Labelled photos from "Input", an image-classification folder in vyse8/BigDataSpring2017. The possible labels are: cheese, cows, houses.

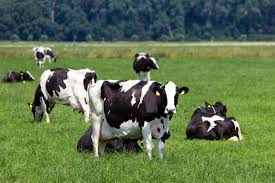
Label: cows

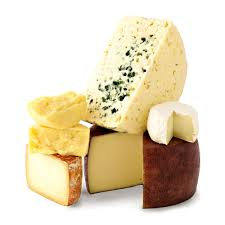
Label: cheese

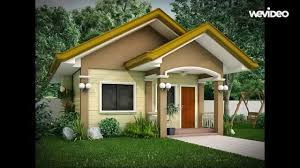
Label: houses

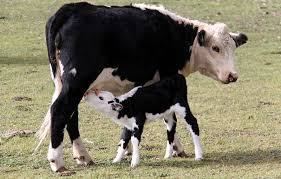
Label: cows

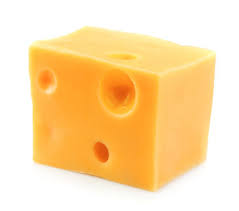
Label: cheese

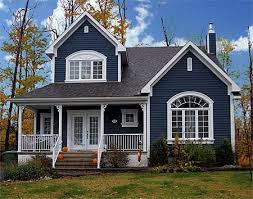
Label: houses
